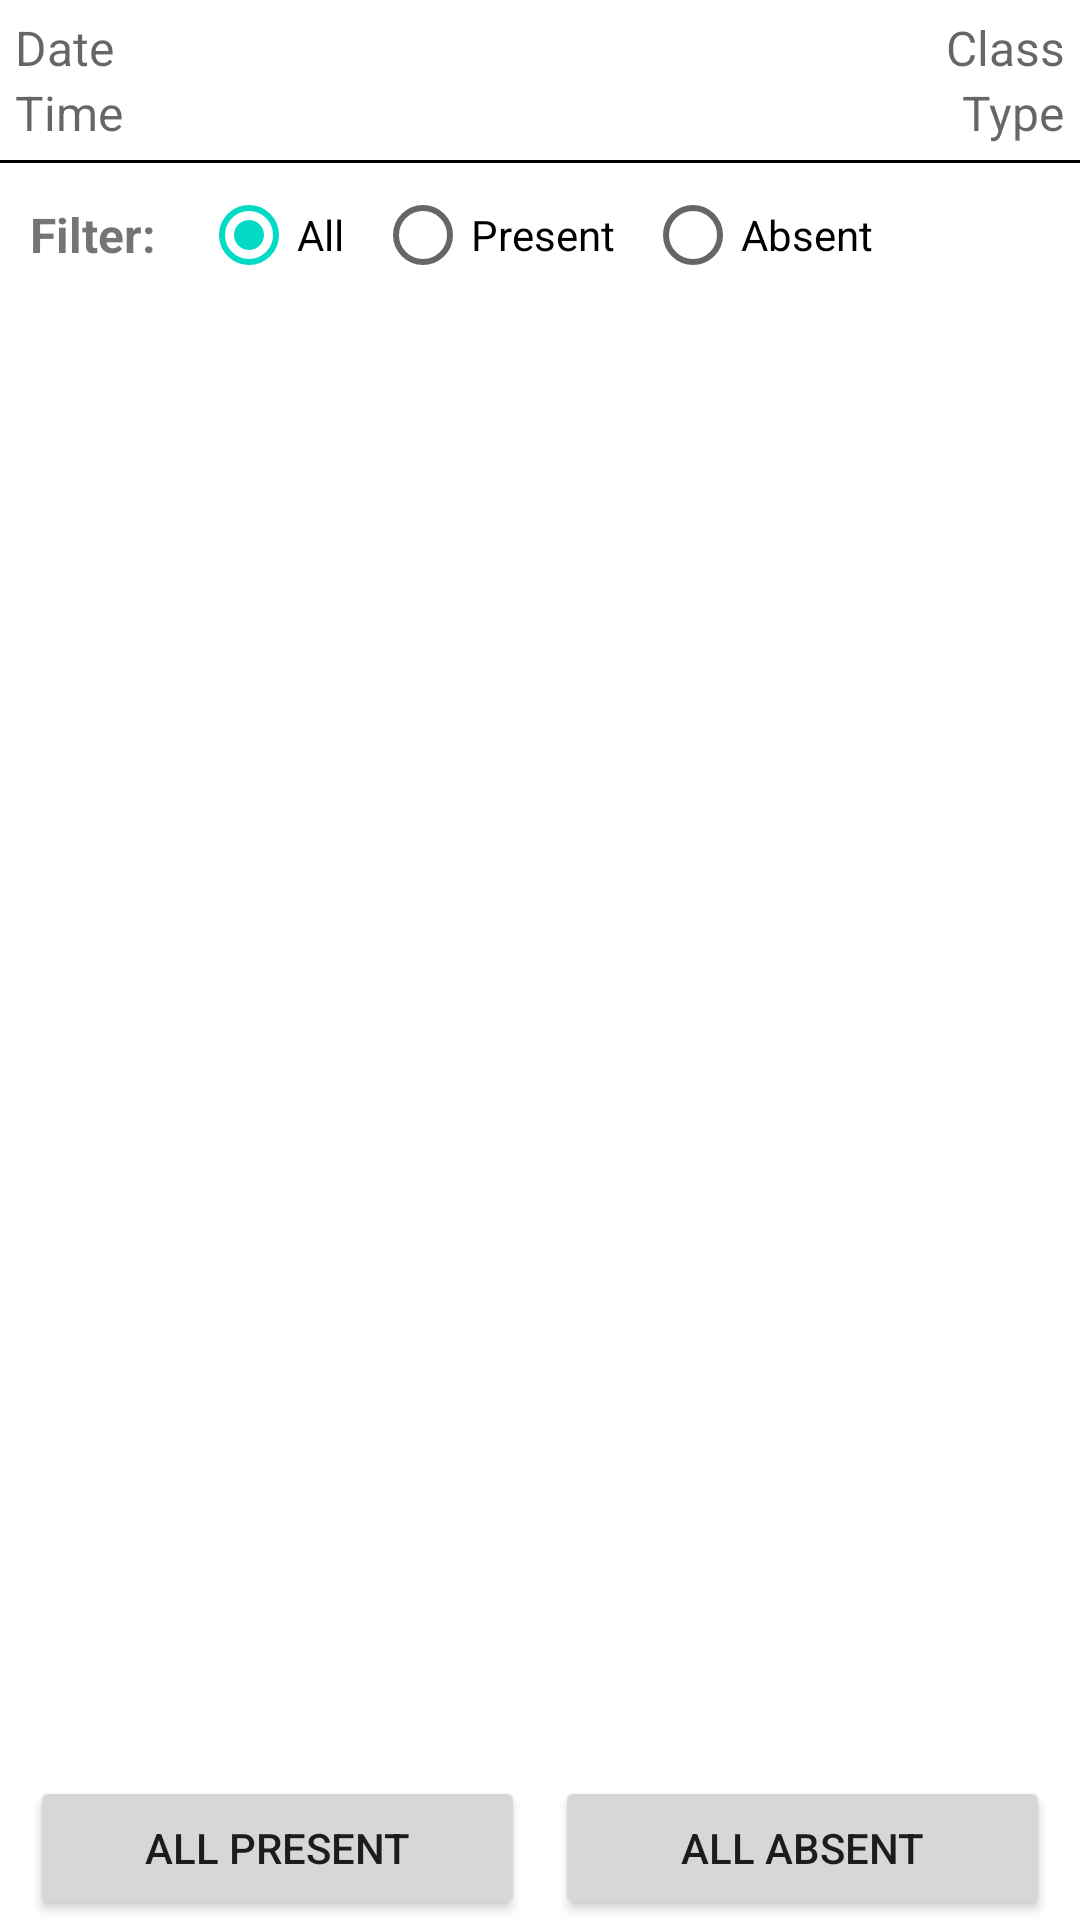

Layout XML and referenced resources for this Android screen:
<!-- AndroidManifest.xml: application theme Theme.AttendanceAppTeacher -->
<!-- res/layout/fragment_manual_attendance.xml -->
<?xml version="1.0" encoding="utf-8"?>
<LinearLayout xmlns:android="http://schemas.android.com/apk/res/android"
    xmlns:app="http://schemas.android.com/apk/res-auto"
    xmlns:tools="http://schemas.android.com/tools"
    android:layout_width="match_parent"
    android:layout_height="match_parent"
    android:orientation="vertical"
    tools:context=".ManualAttendanceFragment">

    <LinearLayout
        android:layout_width="match_parent"
        android:layout_height="wrap_content"
        android:gravity="center"
        android:orientation="vertical">

        <androidx.constraintlayout.widget.ConstraintLayout
            android:layout_width="match_parent"
            android:layout_height="wrap_content"
            android:layout_gravity="center"
            android:layout_marginHorizontal="5dp"
            android:layout_marginTop="5dp"
            android:orientation="horizontal">

            <TextView
                android:id="@+id/tvFragMADate"
                android:layout_width="wrap_content"
                android:layout_height="wrap_content"
                android:hint="Date"
                android:textSize="16sp"
                app:layout_constraintStart_toStartOf="parent"
                app:layout_constraintTop_toTopOf="parent" />

            <TextView
                android:id="@+id/tvFragMAClass"
                android:layout_width="wrap_content"
                android:layout_height="wrap_content"
                android:hint="Class"
                android:textSize="16sp"
                app:layout_constraintEnd_toEndOf="parent"
                app:layout_constraintTop_toTopOf="parent" />

        </androidx.constraintlayout.widget.ConstraintLayout>

        <androidx.constraintlayout.widget.ConstraintLayout
            android:layout_width="match_parent"
            android:layout_height="wrap_content"
            android:layout_gravity="center"
            android:layout_marginHorizontal="5dp"
            android:layout_marginBottom="5dp"
            android:orientation="horizontal">

            <TextView
                android:id="@+id/tvFragMATime"
                android:layout_width="wrap_content"
                android:layout_height="wrap_content"
                android:hint="Time"
                android:textSize="16sp"
                app:layout_constraintBottom_toBottomOf="parent"
                app:layout_constraintStart_toStartOf="parent" />

            <TextView
                android:id="@+id/tvFragMAType"
                android:layout_width="wrap_content"
                android:layout_height="wrap_content"
                android:hint="Type"
                android:textSize="16sp"
                app:layout_constraintBottom_toBottomOf="parent"
                app:layout_constraintEnd_toEndOf="parent" />

        </androidx.constraintlayout.widget.ConstraintLayout>

    </LinearLayout>

    <View
        android:layout_width="match_parent"
        android:layout_height="1dp"
        android:background="@color/black" />

    <LinearLayout
        android:layout_width="match_parent"
        android:layout_height="wrap_content"
        android:gravity="center_vertical">

        <TextView
            android:layout_width="wrap_content"
            android:layout_height="wrap_content"
            android:layout_gravity="start|center_vertical"
            android:layout_marginHorizontal="10dp"
            android:text="Filter:"
            android:textSize="16sp"
            android:textStyle="bold" />

        <RadioGroup
            android:id="@+id/rgFragManAtt"
            android:layout_width="wrap_content"
            android:layout_height="wrap_content"
            android:layout_gravity="end"
            android:checkedButton="@id/rBtnFragManAttAll"
            android:orientation="horizontal">

            <RadioButton
                android:id="@+id/rBtnFragManAttAll"
                android:layout_width="wrap_content"
                android:layout_height="wrap_content"
                android:layout_marginHorizontal="5dp"
                android:text="All" />

            <RadioButton
                android:id="@+id/rBtnFragManAttPresent"
                android:layout_width="wrap_content"
                android:layout_height="wrap_content"
                android:layout_marginHorizontal="5dp"
                android:text="Present" />

            <RadioButton
                android:id="@+id/rBtnFragManAttAbsent"
                android:layout_width="wrap_content"
                android:layout_height="wrap_content"
                android:layout_marginStart="5dp"
                android:layout_marginEnd="10dp"
                android:text="Absent" />

        </RadioGroup>

    </LinearLayout>

    <ScrollView
        android:layout_width="match_parent"
        android:layout_height="match_parent"
        android:fillViewport="true"
        android:orientation="vertical"
        android:overScrollMode="ifContentScrolls"
        tools:ignore="UselessParent">

        <RelativeLayout
            android:layout_width="match_parent"
            android:layout_height="wrap_content"
            android:gravity="end">

            <androidx.recyclerview.widget.RecyclerView
                android:id="@+id/rvFragMA"
                android:layout_width="match_parent"
                android:layout_height="wrap_content"
                android:layout_above="@id/LinearManualAttendance"
                android:layout_alignParentTop="true"
                android:layout_marginVertical="5dp"
                app:layoutManager="androidx.recyclerview.widget.LinearLayoutManager" />

            <LinearLayout
                android:id="@+id/LinearManualAttendance"
                android:layout_width="match_parent"
                android:layout_height="wrap_content"
                android:layout_alignParentBottom="true"
                android:layout_marginHorizontal="10dp"
                android:orientation="horizontal"
                android:weightSum="2">

                <Button
                    android:id="@+id/btnPresent"
                    android:layout_width="0dp"
                    android:layout_height="wrap_content"
                    android:layout_marginEnd="5dp"
                    android:layout_weight="1"
                    android:text="All Present"
                    tools:ignore="ButtonStyle" />

                <Button
                    android:id="@+id/btnAbsent"
                    android:layout_width="0dp"
                    android:layout_height="wrap_content"
                    android:layout_marginStart="5dp"
                    android:layout_weight="1"
                    android:text="All Absent"
                    tools:ignore="ButtonStyle" />

            </LinearLayout>


        </RelativeLayout>

    </ScrollView>

</LinearLayout>
<!-- resources referenced by this layout -->
<resources>
  <color name="black">#FF000000</color>
  <style name="Theme.AttendanceAppTeacher" parent="Theme.MaterialComponents.DayNight.DarkActionBar">
          
          <item name="colorPrimary">@color/purple_500</item>
          <item name="colorPrimaryVariant">@color/purple_700</item>
          <item name="colorOnPrimary">@color/white</item>
          
          <item name="colorSecondary">@color/teal_200</item>
          <item name="colorSecondaryVariant">@color/teal_700</item>
          <item name="colorOnSecondary">@color/black</item>
          
          <item name="android:statusBarColor" tools:targetApi="l">?attr/colorPrimaryVariant</item>
          
      </style>
  <color name="purple_500">#FF6200EE</color>
  <color name="purple_700">#FF3700B3</color>
  <color name="white">#FFFFFFFF</color>
  <color name="teal_200">#FF03DAC5</color>
  <color name="teal_700">#FF018786</color>
</resources>
